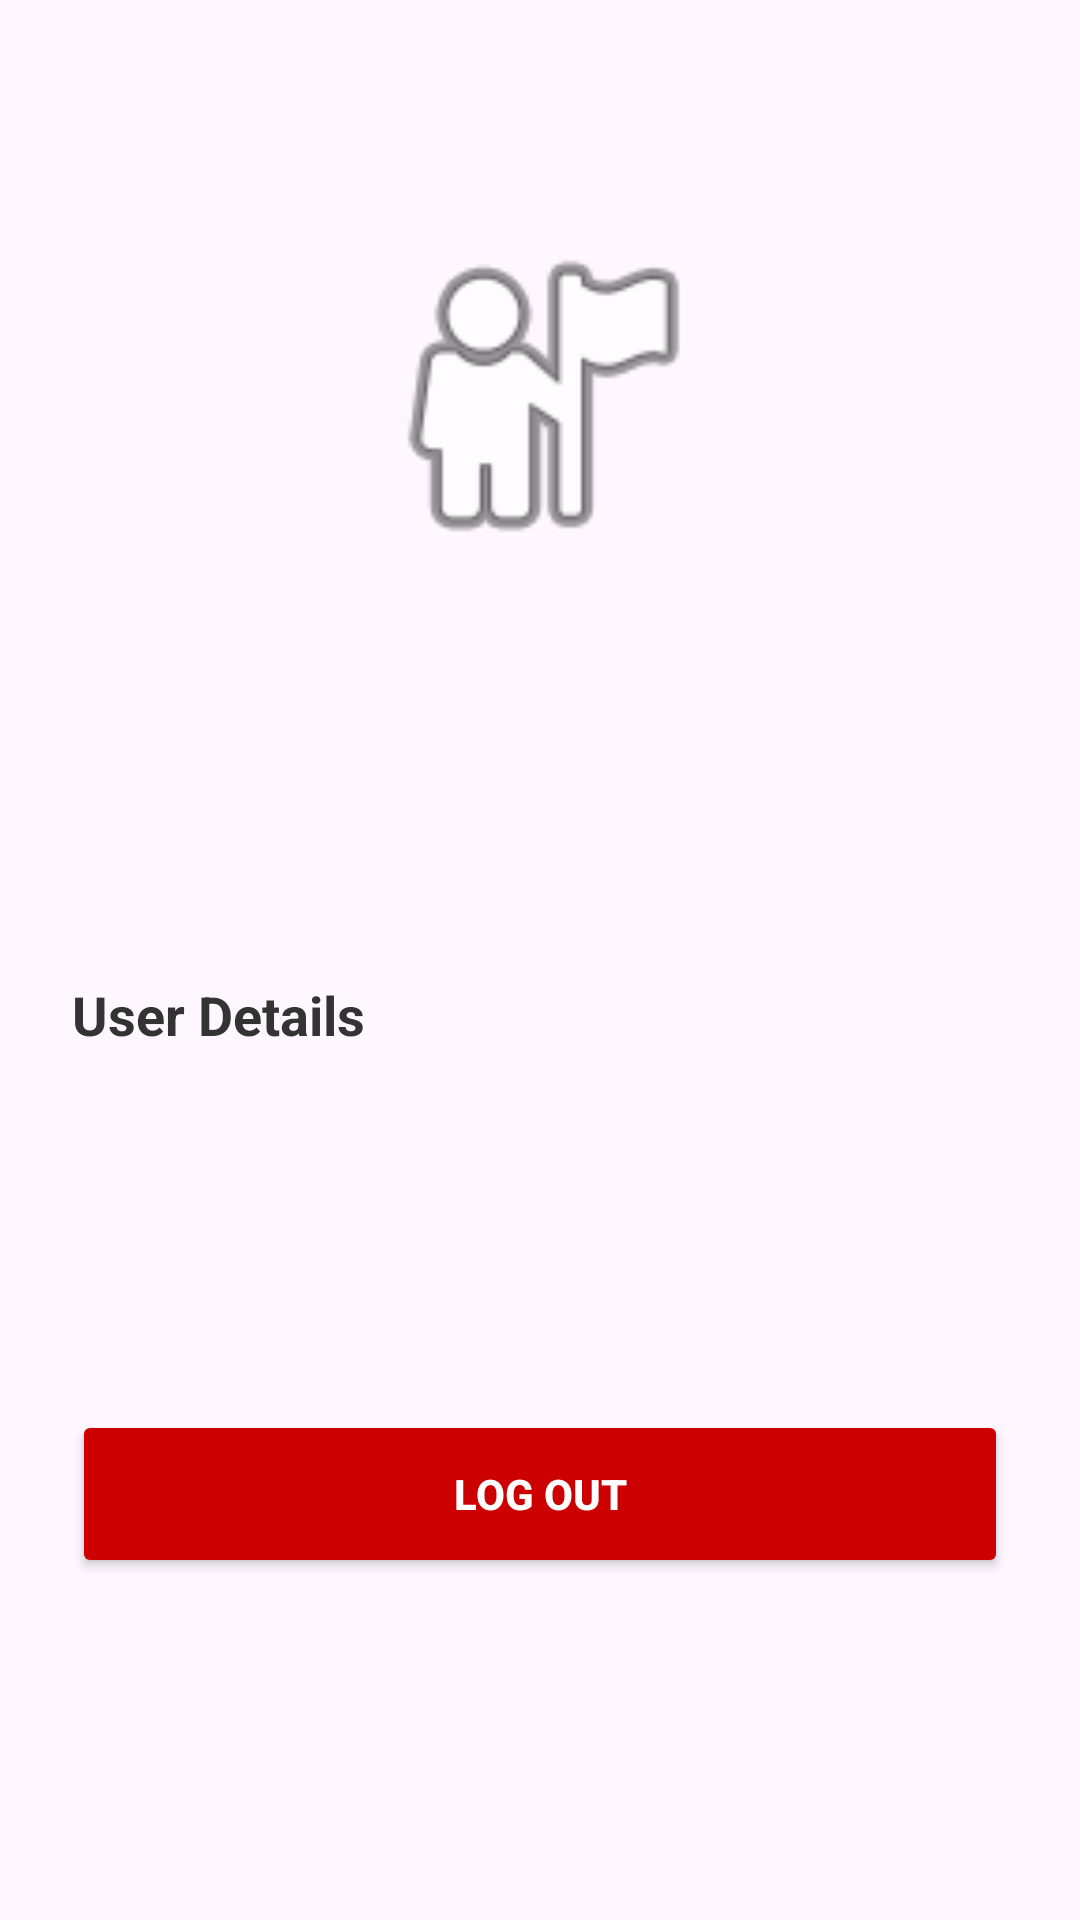

Android layout source for this screen:
<!-- AndroidManifest.xml: application theme Theme.Gamstop -->
<!-- res/layout/fragment_profile.xml -->
<?xml version="1.0" encoding="utf-8"?>
<androidx.constraintlayout.widget.ConstraintLayout
    xmlns:android="http://schemas.android.com/apk/res/android"
    xmlns:app="http://schemas.android.com/apk/res-auto"
    xmlns:tools="http://schemas.android.com/tools"
    android:layout_width="match_parent"
    android:layout_height="match_parent"
    android:padding="24dp">

    <ImageView
        android:id="@+id/profileIcon"
        android:layout_width="120dp"
        android:layout_height="120dp"
        android:layout_marginTop="48dp"
        android:src="@android:drawable/ic_menu_myplaces"
        app:layout_constraintEnd_toEndOf="parent"
        app:layout_constraintStart_toStartOf="parent"
        app:layout_constraintTop_toTopOf="parent" />

    <TextView
        android:id="@+id/nameText"
        android:layout_width="wrap_content"
        android:layout_height="wrap_content"
        android:layout_marginTop="24dp"
        android:textSize="24sp"
        android:textStyle="bold"
        app:layout_constraintEnd_toEndOf="parent"
        app:layout_constraintStart_toStartOf="parent"
        app:layout_constraintTop_toBottomOf="@id/profileIcon"
        tools:text="Jerry Gidayawan" />

    <TextView
        android:id="@+id/emailText"
        android:layout_width="wrap_content"
        android:layout_height="wrap_content"
        android:layout_marginTop="8dp"
        android:textSize="16sp"
        app:layout_constraintEnd_toEndOf="parent"
        app:layout_constraintStart_toStartOf="parent"
        app:layout_constraintTop_toBottomOf="@id/nameText"
        tools:text="jerry@example.com" />

    <TextView
        android:id="@+id/preRegHeader"
        android:layout_width="wrap_content"
        android:layout_height="wrap_content"
        android:layout_marginTop="48dp"
        android:text="User Details"
        android:textColor="#333333"
        android:textSize="18sp"
        android:textStyle="bold"
        app:layout_constraintStart_toStartOf="parent"
        app:layout_constraintTop_toBottomOf="@id/emailText" />

    <TextView
        android:id="@+id/targetGoalText"
        android:layout_width="wrap_content"
        android:layout_height="wrap_content"
        android:layout_marginTop="16dp"
        android:textSize="16sp"
        android:textColor="#555555"
        app:layout_constraintStart_toStartOf="parent"
        app:layout_constraintTop_toBottomOf="@id/preRegHeader"
        tools:text="Target Goal: Build Muscle" />

    <TextView
        android:id="@+id/dietPreferenceText"
        android:layout_width="wrap_content"
        android:layout_height="wrap_content"
        android:layout_marginTop="8dp"
        android:textSize="16sp"
        android:textColor="#555555"
        app:layout_constraintStart_toStartOf="parent"
        app:layout_constraintTop_toBottomOf="@id/targetGoalText"
        tools:text="Diet: High Protein" />



    <Button
        android:id="@+id/logoutButton"
        android:layout_width="match_parent"
        android:layout_height="56dp"
        android:layout_marginBottom="90dp"
        android:backgroundTint="#CC0000"
        android:text="Log Out"
        android:textColor="@android:color/white"
        android:textStyle="bold"
        app:layout_constraintBottom_toBottomOf="parent"
        app:layout_constraintEnd_toEndOf="parent"
        app:layout_constraintStart_toStartOf="parent" />

</androidx.constraintlayout.widget.ConstraintLayout>
<!-- resources referenced by this layout -->
<resources>
  <style name="Theme.Gamstop" parent="Base.Theme.Gamstop" />
  <style name="Base.Theme.Gamstop" parent="Theme.Material3.DayNight.NoActionBar">
          
          
      </style>
</resources>
